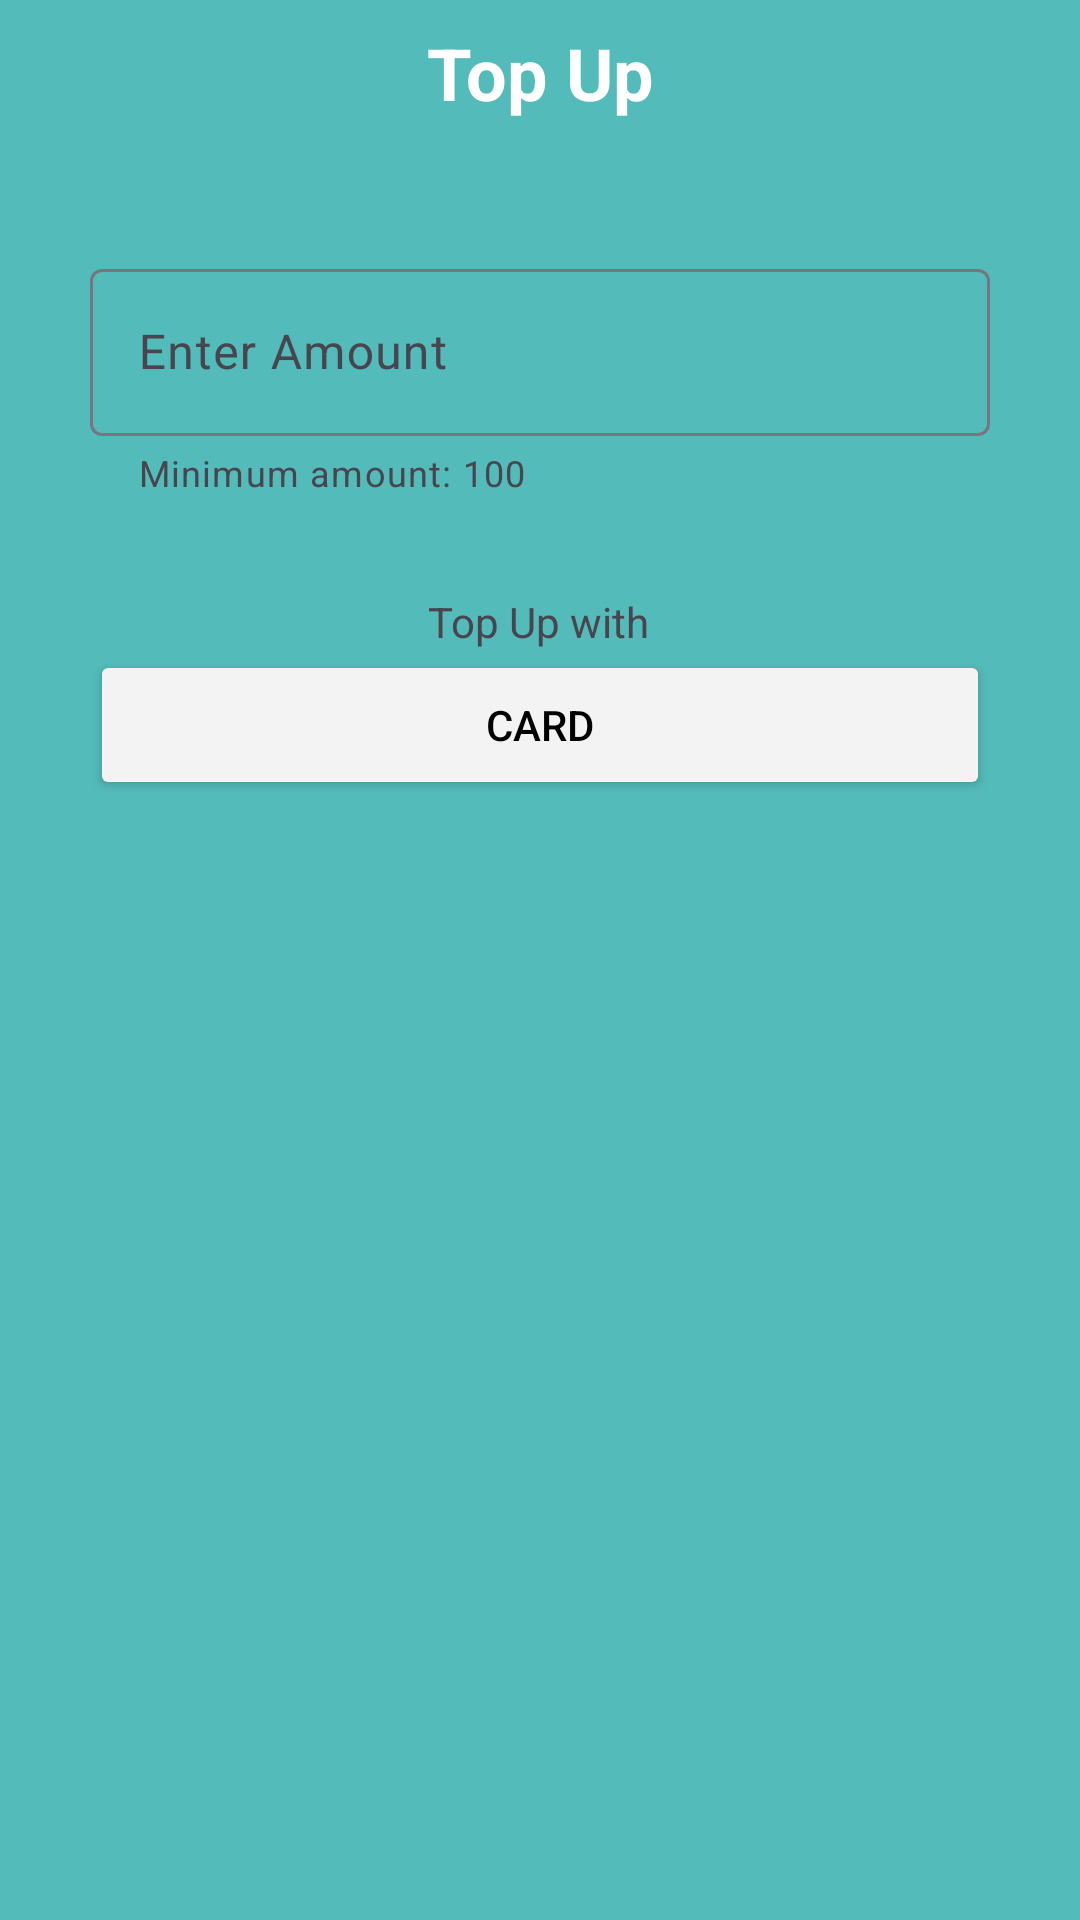

The Android layout XML behind this screen, and the referenced resources:
<!-- AndroidManifest.xml: application theme Theme.IT3c_partialappsgrp8 -->
<!-- res/layout/activity_top_up.xml -->
<?xml version="1.0" encoding="utf-8"?>
<androidx.constraintlayout.widget.ConstraintLayout xmlns:android="http://schemas.android.com/apk/res/android"
    xmlns:app="http://schemas.android.com/apk/res-auto"
    xmlns:tools="http://schemas.android.com/tools"
    android:layout_width="match_parent"
    android:layout_height="match_parent"
    android:background="#53bbb9"
    tools:context=".TopUpActivity">

    <com.google.android.material.button.MaterialButton
        android:id="@+id/materialButton"
        android:layout_width="wrap_content"
        android:layout_height="wrap_content"
        android:backgroundTint="#53bbb9"
        android:minWidth="0dp"
        android:onClick="navigateToDashboardActivity"
        app:icon="@drawable/baseline_arrow_back_24"
        app:iconPadding="0dp"
        app:iconSize="20sp"
        app:layout_constraintStart_toStartOf="parent"
        app:layout_constraintTop_toTopOf="parent" />

    <TextView
        android:id="@+id/textView3"
        android:layout_width="202dp"
        android:layout_height="wrap_content"
        android:layout_marginTop="8dp"
        android:text="Top Up"
        android:textAlignment="center"
        android:textColor="@color/white"
        android:textSize="24sp"
        android:textStyle="bold"
        app:layout_constraintEnd_toEndOf="parent"
        app:layout_constraintStart_toStartOf="parent"
        app:layout_constraintTop_toTopOf="parent" />


    <Button
        android:id="@+id/payment_button_container"
        android:layout_width="match_parent"
        android:layout_height="50dp"
        android:layout_marginHorizontal="30dp"
        android:adjustViewBounds="true"
        android:backgroundTint="#f3f3f3"
        android:text="Card"
        android:textColor="@color/black"
        app:layout_constraintEnd_toEndOf="parent"
        app:layout_constraintStart_toStartOf="parent"
        app:layout_constraintTop_toBottomOf="@+id/textView4" />

    <TextView
        android:id="@+id/textView4"
        android:layout_width="wrap_content"
        android:layout_height="wrap_content"
        android:layout_marginTop="32dp"
        android:text="@string/top_up_with"
        app:layout_constraintEnd_toEndOf="parent"
        app:layout_constraintHorizontal_bias="0.498"
        app:layout_constraintStart_toStartOf="parent"
        app:layout_constraintTop_toBottomOf="@+id/topUpAmountLayout" />

    <com.google.android.material.textfield.TextInputLayout
        android:id="@+id/topUpAmountLayout"
        android:layout_width="match_parent"
        android:layout_height="wrap_content"
        android:layout_marginHorizontal="30dp"
        android:layout_marginTop="44dp"
        app:layout_constraintEnd_toEndOf="parent"
        app:layout_constraintStart_toStartOf="parent"
        app:helperText="Minimum amount: 100"
        app:errorEnabled="true"
        app:layout_constraintTop_toBottomOf="@+id/textView3">

        <com.google.android.material.textfield.TextInputEditText

            android:id="@+id/topUpAmount"
            android:layout_width="match_parent"
            android:layout_height="wrap_content"
            android:hint="@string/enter_amount"
            android:inputType="numberSigned" />

    </com.google.android.material.textfield.TextInputLayout>

</androidx.constraintlayout.widget.ConstraintLayout>
<!-- resources referenced by this layout -->
<resources>
  <color name="black">#FF000000</color>
  <color name="white">#FFFFFFFF</color>
  <string name="enter_amount">Enter Amount</string>
  <string name="top_up_with">Top Up with</string>
  <style name="Theme.IT3c_partialappsgrp8" parent="Base.Theme.IT3c_partialappsgrp8" />
  <style name="Base.Theme.IT3c_partialappsgrp8" parent="Theme.Material3.DayNight.NoActionBar">
          
          
      </style>
</resources>
